The GitHub repository diogoazevedo04/ERCP_Image_Classifier contains a labelled image folder "processed_dataset" with 4 categories: biliary leaks, lithiasis, normal, stricture. Examples follow, each with its label.

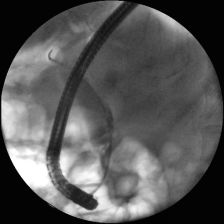
Label: lithiasis

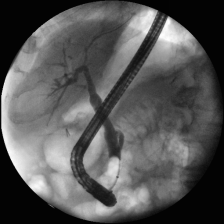
Label: normal

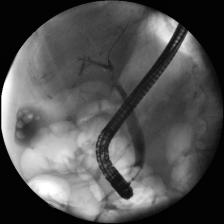
Label: normal

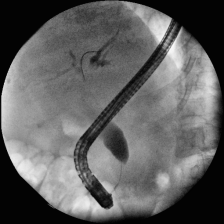
Label: stricture

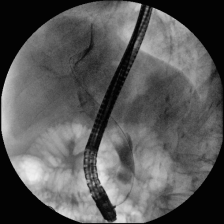
Label: lithiasis

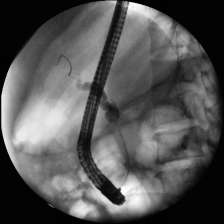
Label: stricture
